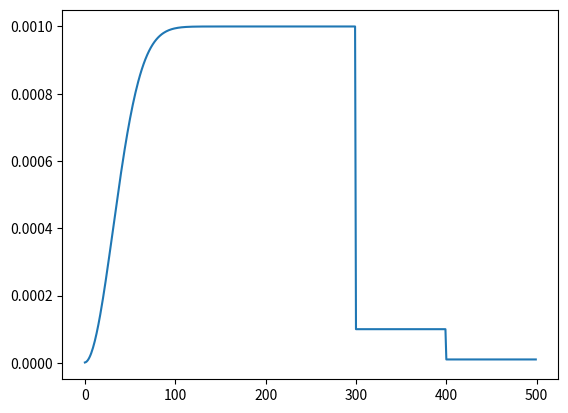

Source code (Python):
import bisect
from bisect import bisect_right
import matplotlib.pyplot as plt
warmup_factor = 0.001
Steps = (300,400)
gamma = 0.1
warmup_iters = 1000
base_lr = 0.001
import numpy as np
lr = []
iters=[]
for iter in range(500):
    alpha = iter/warmup_iters
    warmup_factor = warmup_factor*(1-alpha)+alpha
    lr.append( base_lr * warmup_factor * gamma ** bisect_right(Steps, iter))
    iters.append(iter)
plt.plot(iters,lr)
plt.show()
